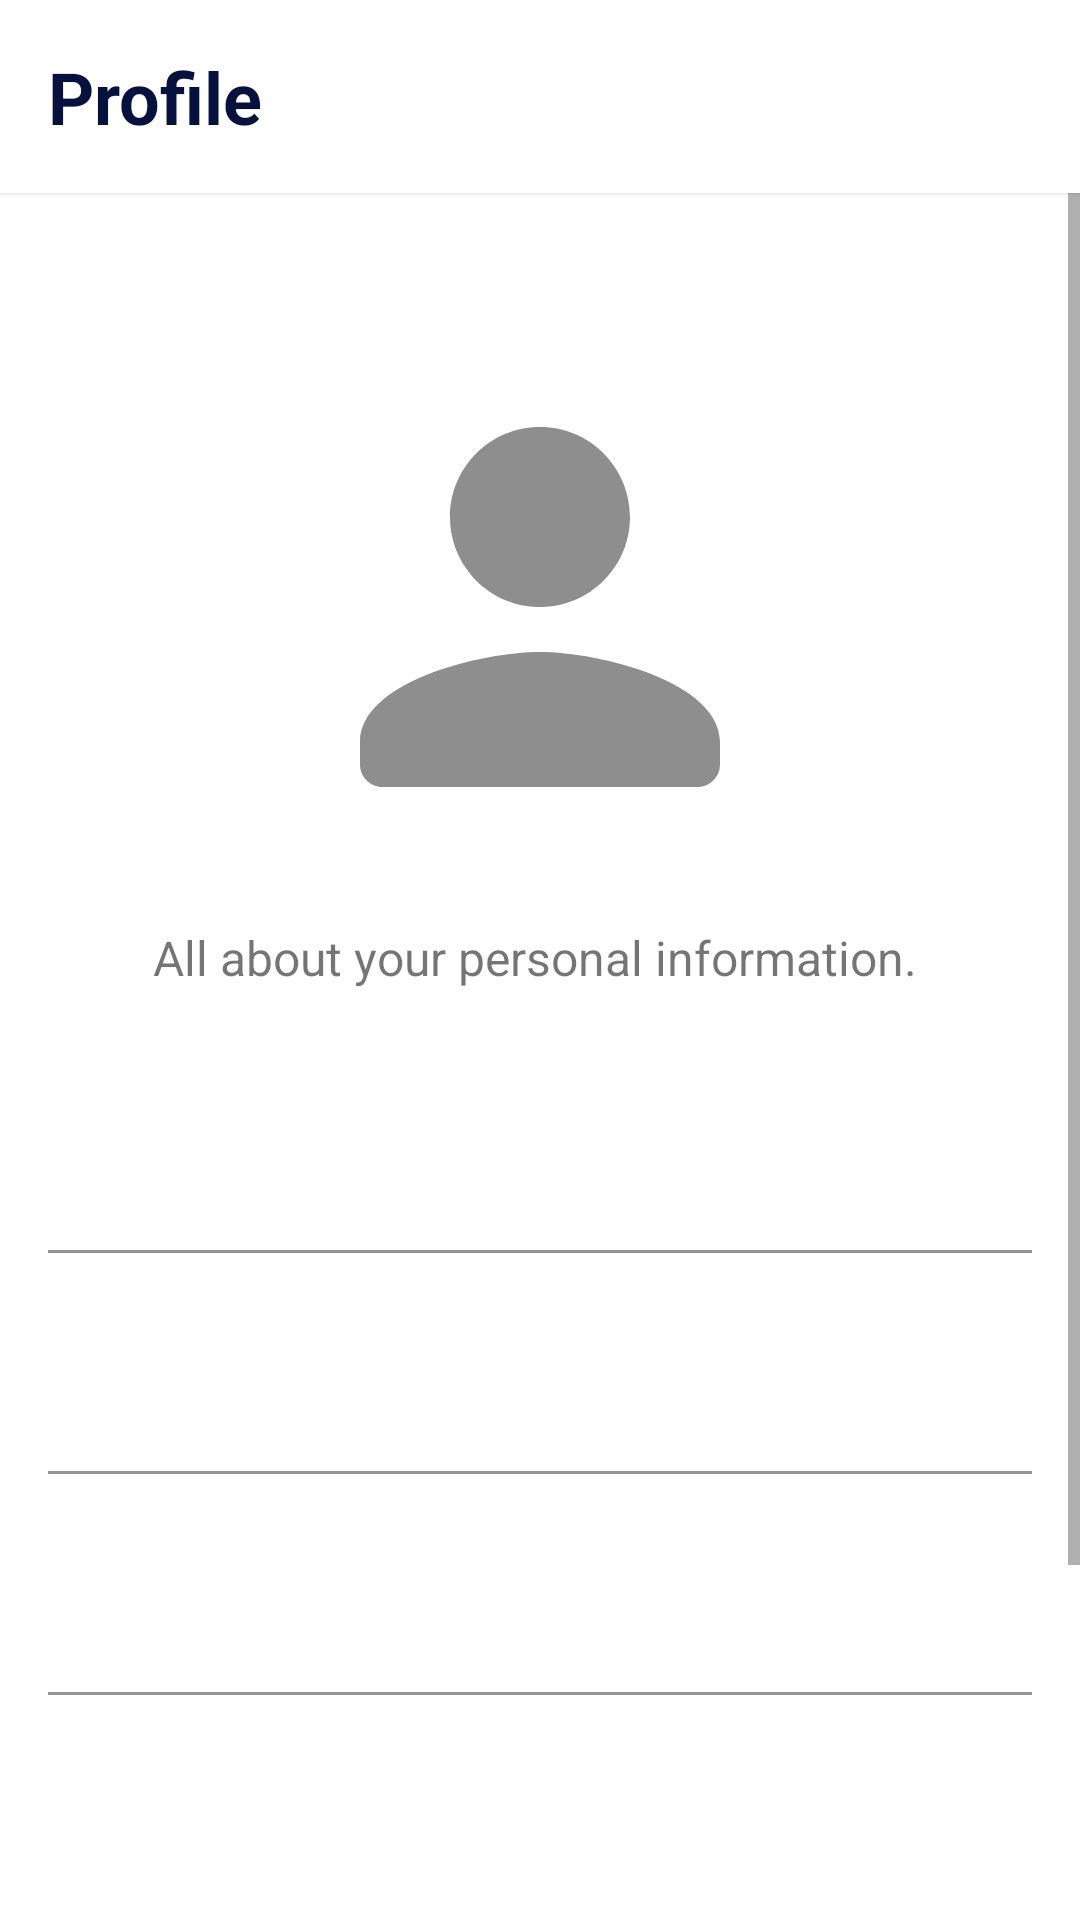

Write the Android layout XML for this screen, with the resource values it uses.
<!-- AndroidManifest.xml: application theme Theme.NutechEwalletApp -->
<!-- res/layout/fragment_profile.xml -->
<?xml version="1.0" encoding="utf-8"?>
<androidx.constraintlayout.widget.ConstraintLayout xmlns:android="http://schemas.android.com/apk/res/android"
    xmlns:app="http://schemas.android.com/apk/res-auto"
    xmlns:tools="http://schemas.android.com/tools"
    android:layout_width="match_parent"
    android:layout_height="match_parent"
    tools:context=".ui.profile.ProfileFragment">

    
    <androidx.constraintlayout.widget.ConstraintLayout
        android:id="@+id/appbar_layout"
        android:layout_width="match_parent"
        android:layout_height="wrap_content"
        android:background="@color/white"
        android:elevation="1dp"
        android:padding="16dp"
        app:layout_constraintTop_toTopOf="parent">

        <TextView
            android:id="@+id/appbar_title"
            android:layout_width="wrap_content"
            android:layout_height="wrap_content"
            android:text="Profile"
            android:textColor="@color/dark_blue"
            android:textSize="24sp"
            android:textStyle="bold"
            app:layout_constraintBottom_toBottomOf="parent"
            app:layout_constraintStart_toStartOf="parent"
            app:layout_constraintTop_toTopOf="parent" />

        <ImageView
            android:id="@+id/btn_logout"
            android:layout_width="wrap_content"
            android:layout_height="wrap_content"
            android:layout_gravity="center_vertical|end"
            android:src="@drawable/ic_logout"
            app:layout_constraintBottom_toBottomOf="parent"
            app:layout_constraintEnd_toEndOf="parent"
            app:layout_constraintTop_toTopOf="parent" />

    </androidx.constraintlayout.widget.ConstraintLayout>

    
    <ScrollView
        android:layout_width="match_parent"
        android:layout_height="0dp"
        app:layout_constraintBottom_toBottomOf="parent"
        app:layout_constraintTop_toBottomOf="@+id/appbar_layout">

        <androidx.constraintlayout.widget.ConstraintLayout
            android:layout_width="match_parent"
            android:layout_height="wrap_content"
            android:padding="16dp">

            
            <ImageView
                android:id="@+id/img_cover"
                android:layout_width="match_parent"
                android:layout_height="180dp"
                android:layout_marginTop="32dp"
                android:src="@drawable/ic_user"
                app:layout_constraintTop_toTopOf="parent" />

            
            <TextView
                android:id="@+id/tv_subtitle"
                android:layout_width="match_parent"
                android:layout_height="wrap_content"
                android:layout_marginTop="16dp"
                android:text="All about your personal information. "
                android:textAlignment="center"
                android:textSize="16sp"
                app:layout_constraintTop_toBottomOf="@id/img_cover" />

            
            <com.google.android.material.textfield.TextInputLayout
                android:id="@+id/edtl_first_name"
                style="@style/Widget.MaterialComponents.TextInputLayout.FilledBox"
                android:layout_width="match_parent"
                android:layout_height="wrap_content"
                android:layout_marginTop="32dp"
                app:layout_constraintTop_toBottomOf="@+id/tv_subtitle"
                app:prefixText="First name"
                tools:hint="@string/first_name">

                <com.google.android.material.textfield.TextInputEditText
                    android:id="@+id/edt_first_name"
                    android:layout_width="match_parent"
                    android:layout_height="wrap_content"
                    android:background="@color/white"
                    android:drawablePadding="16dp"
                    android:enabled="false"
                    android:inputType="text"
                    android:textAlignment="viewEnd" />

            </com.google.android.material.textfield.TextInputLayout>

            
            <com.google.android.material.textfield.TextInputLayout
                android:id="@+id/edtl_last_name"
                style="@style/Widget.MaterialComponents.TextInputLayout.FilledBox"
                android:layout_width="match_parent"
                android:layout_height="wrap_content"
                android:layout_marginTop="18dp"
                app:layout_constraintTop_toBottomOf="@+id/edtl_first_name"
                app:prefixText="Last name"
                tools:hint="@string/last_name">

                <com.google.android.material.textfield.TextInputEditText
                    android:id="@+id/edt_last_name"
                    android:layout_width="match_parent"
                    android:layout_height="wrap_content"
                    android:background="@color/white"
                    android:drawablePadding="16dp"
                    android:enabled="false"
                    android:inputType="text"
                    android:textAlignment="viewEnd" />

            </com.google.android.material.textfield.TextInputLayout>

            
            <com.google.android.material.textfield.TextInputLayout
                android:id="@+id/edtl_email"
                style="@style/Widget.MaterialComponents.TextInputLayout.FilledBox"
                android:layout_width="match_parent"
                android:layout_height="wrap_content"
                android:layout_marginTop="18dp"
                app:layout_constraintTop_toBottomOf="@+id/edtl_last_name"
                app:prefixText="Email"
                tools:hint="@string/email">

                <com.google.android.material.textfield.TextInputEditText
                    android:id="@+id/edt_email"
                    android:layout_width="match_parent"
                    android:layout_height="wrap_content"
                    android:background="@color/white"
                    android:drawablePadding="16dp"
                    android:enabled="false"
                    android:inputType="textEmailAddress"
                    android:textAlignment="viewEnd" />

            </com.google.android.material.textfield.TextInputLayout>

            
            <androidx.appcompat.widget.AppCompatButton
                android:id="@+id/btn_edit"
                android:layout_width="match_parent"
                android:layout_height="wrap_content"
                android:layout_marginVertical="80dp"
                android:background="@drawable/bg_button_rectangle_filled"
                android:backgroundTint="@color/orange"
                android:text="Edit Profile"
                android:textColor="@color/dark_blue"
                android:textSize="16sp"
                android:textStyle="bold"
                app:layout_constraintBottom_toBottomOf="parent"
                app:layout_constraintTop_toBottomOf="@+id/edtl_email"
                tools:layout_editor_absoluteX="16dp" />

        </androidx.constraintlayout.widget.ConstraintLayout>

    </ScrollView>

</androidx.constraintlayout.widget.ConstraintLayout>
<!-- resources referenced by this layout -->
<resources>
  <color name="dark_blue">#FF06113D</color>
  <color name="orange">#FFFF8431</color>
  <color name="white">#FFFFFFFF</color>
  <!-- drawable bg_button_rectangle_filled (drawable) -->
  <?xml version="1.0" encoding="utf-8"?>
  <shape xmlns:android="http://schemas.android.com/apk/res/android" android:shape="rectangle">
  
      <corners android:radius="20dp"/>
  </shape>
  <!-- drawable ic_user (drawable) -->
  <vector android:height="24dp" android:tint="#FF8E8E8E"
      android:viewportHeight="24" android:viewportWidth="24"
      android:width="24dp" xmlns:android="http://schemas.android.com/apk/res/android">
      <path android:fillColor="@android:color/white" android:pathData="M12,12c2.21,0 4,-1.79 4,-4s-1.79,-4 -4,-4 -4,1.79 -4,4 1.79,4 4,4zM12,14c-2.67,0 -8,1.34 -8,4v1c0,0.55 0.45,1 1,1h14c0.55,0 1,-0.45 1,-1v-1c0,-2.66 -5.33,-4 -8,-4z"/>
  </vector>
  <string name="email">Email</string>
  <string name="first_name">First name</string>
  <string name="last_name">Last name</string>
  <style name="Theme.NutechEwalletApp" parent="Theme.MaterialComponents.Light.NoActionBar">
          
          <item name="colorPrimary">@color/dark_blue</item>
          <item name="colorPrimaryVariant">@color/dark_blue</item>
          <item name="colorOnPrimary">@color/white</item>
          
          <item name="colorSecondary">@color/orange</item>
          <item name="colorSecondaryVariant">@color/dark_orange</item>
          <item name="colorOnSecondary">@color/black</item>
          
          <item name="android:statusBarColor">?attr/colorPrimaryVariant</item>
          <item name="android:navigationBarColor">@color/dark_blue</item>
          
      </style>
  <color name="dark_orange">#FFFF5228</color>
  <color name="black">#FF000000</color>
</resources>
